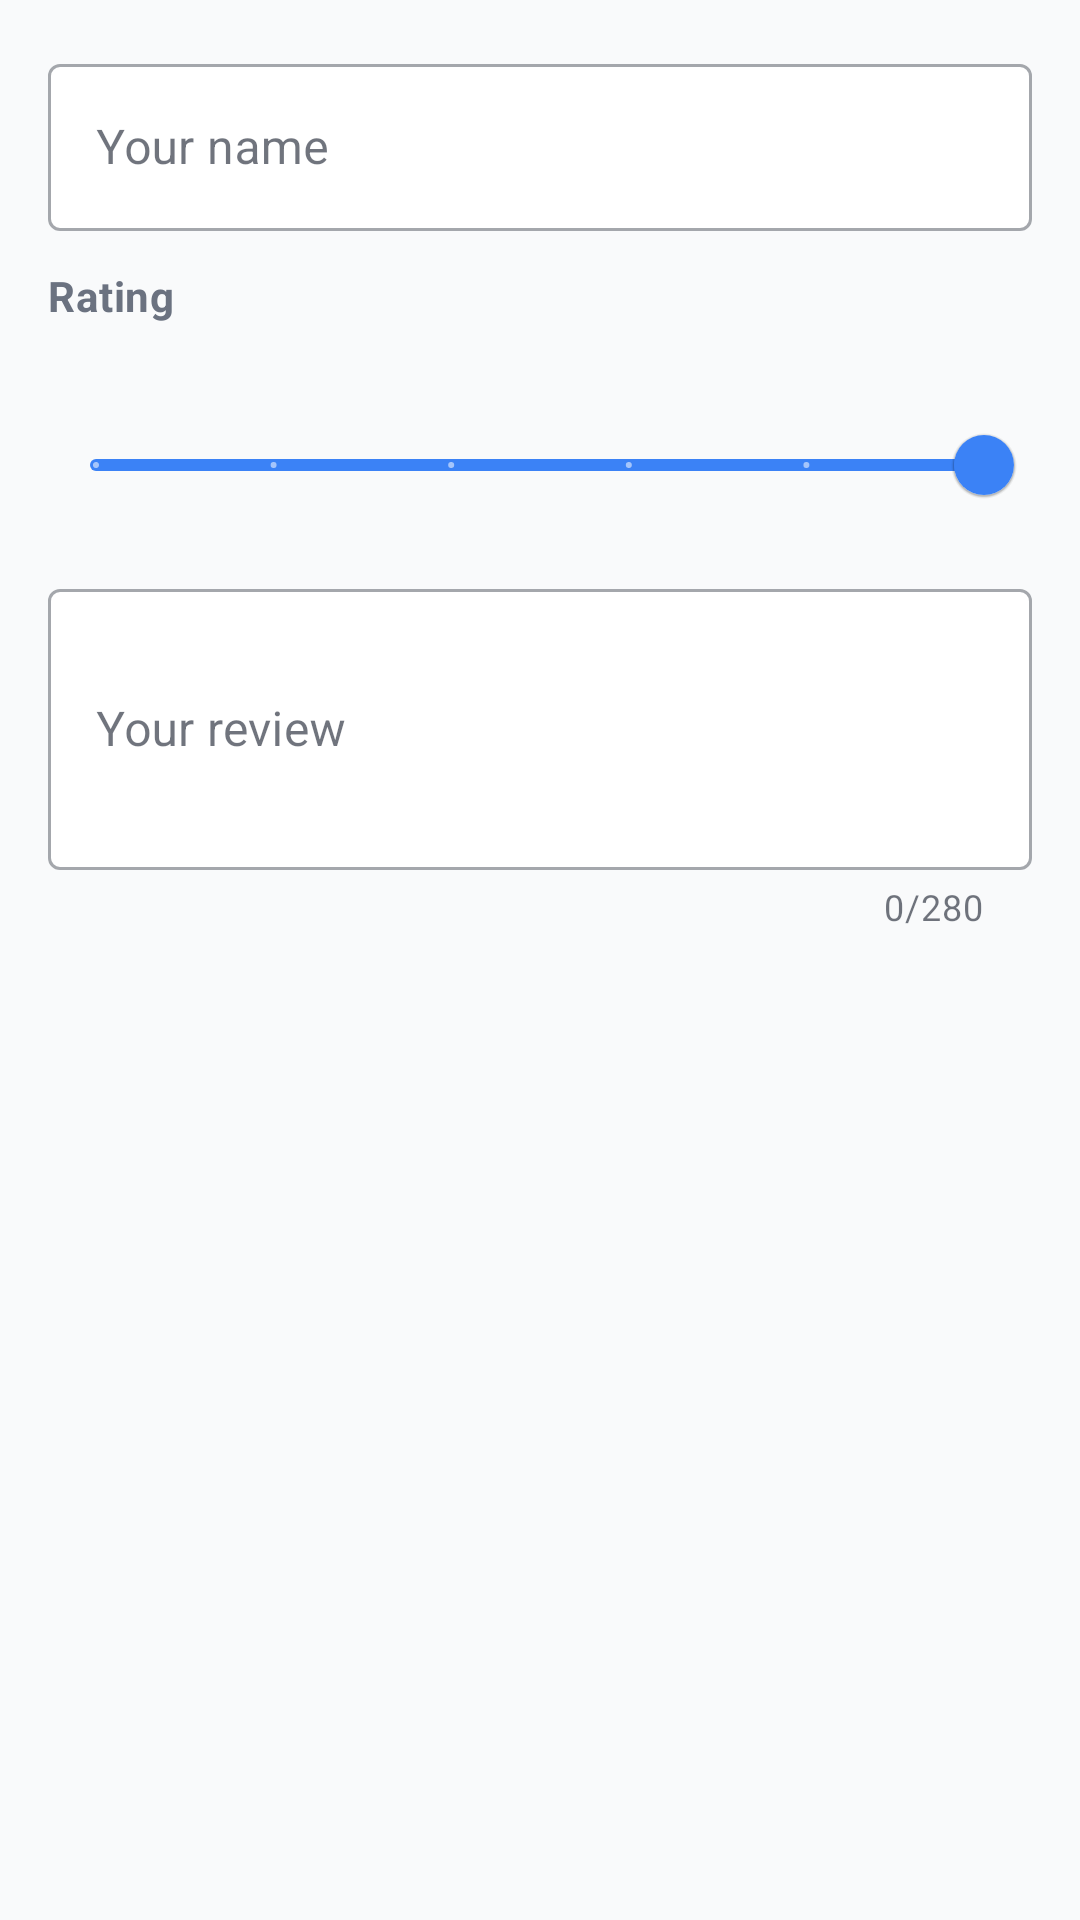

Reconstruct the res/layout file that produces this screen, plus the resources it refers to.
<!-- AndroidManifest.xml: application theme Theme.FoodDelivery -->
<!-- res/layout/dialog_review_editor.xml -->
<?xml version="1.0" encoding="utf-8"?>
<ScrollView xmlns:android="http://schemas.android.com/apk/res/android"
    xmlns:app="http://schemas.android.com/apk/res-auto"
    android:layout_width="match_parent"
    android:layout_height="wrap_content">

    <LinearLayout
        android:layout_width="match_parent"
        android:layout_height="wrap_content"
        android:orientation="vertical"
        android:padding="@dimen/space_lg">

        <com.google.android.material.textfield.TextInputLayout
            android:id="@+id/nameLayout"
            style="@style/Widget.MaterialComponents.TextInputLayout.OutlinedBox"
            android:layout_width="match_parent"
            android:layout_height="wrap_content"
            android:hint="@string/your_name"
            app:boxBackgroundColor="?attr/colorSurface"
            app:boxStrokeWidth="1dp"
            app:boxStrokeWidthFocused="1dp">

            <com.google.android.material.textfield.TextInputEditText
                android:id="@+id/nameEdit"
                android:layout_width="match_parent"
                android:layout_height="wrap_content"
                android:imeOptions="actionNext"
                android:inputType="textPersonName"
                android:maxLines="1" />
        </com.google.android.material.textfield.TextInputLayout>

        <TextView
            android:id="@+id/ratingLabel"
            android:layout_width="match_parent"
            android:layout_height="wrap_content"
            android:layout_marginTop="@dimen/space_md"
            android:text="@string/rating"
            android:textAppearance="@style/TextAppearance.FoodDelivery.BodySmall"
            android:textStyle="bold" />

        <TextView
            android:id="@+id/ratingValue"
            android:layout_width="match_parent"
            android:layout_height="wrap_content"
            android:layout_marginTop="@dimen/space_xs"
            android:textAppearance="@style/TextAppearance.FoodDelivery.BodySmall" />

        <com.google.android.material.slider.Slider
            android:id="@+id/ratingSlider"
            android:layout_width="match_parent"
            android:layout_height="wrap_content"
            android:valueFrom="0"
            android:valueTo="5"
            android:stepSize="1"
            android:value="5"
            app:labelBehavior="gone" />

        <com.google.android.material.textfield.TextInputLayout
            android:id="@+id/reviewTextLayout"
            style="@style/Widget.MaterialComponents.TextInputLayout.OutlinedBox"
            android:layout_width="match_parent"
            android:layout_height="wrap_content"
            android:layout_marginTop="@dimen/space_md"
            android:hint="@string/your_review"
            app:boxBackgroundColor="?attr/colorSurface"
            app:boxStrokeWidth="1dp"
            app:boxStrokeWidthFocused="1dp"
            app:counterEnabled="true"
            app:counterMaxLength="280">

            <com.google.android.material.textfield.TextInputEditText
                android:id="@+id/reviewTextEdit"
                android:layout_width="match_parent"
                android:layout_height="wrap_content"
                android:inputType="textMultiLine"
                android:minLines="3"
                android:maxLines="6" />
        </com.google.android.material.textfield.TextInputLayout>

    </LinearLayout>
</ScrollView>
<!-- resources referenced by this layout -->
<resources>
  <dimen name="space_lg">16dp</dimen>
  <dimen name="space_md">12dp</dimen>
  <dimen name="space_xs">4dp</dimen>
  <string name="rating">Rating</string>
  <string name="your_name">Your name</string>
  <string name="your_review">Your review</string>
  <style name="TextAppearance.FoodDelivery.BodySmall" parent="TextAppearance.MaterialComponents.Body2">
          <item name="android:textColor">?attr/colorOnSurfaceVariant</item>
      </style>
  <style name="Theme.FoodDelivery" parent="Theme.MaterialComponents.DayNight.NoActionBar">
          
          <item name="colorPrimary">@color/app_primary</item>
          <item name="colorPrimaryVariant">@color/app_primary</item>
          <item name="colorSecondary">@color/app_success</item>
          <item name="colorSecondaryVariant">@color/app_success</item>
  
          
          <item name="colorControlHighlight">@color/ripple_color</item>
  
          
          <item name="android:colorBackground">@color/app_background</item>
          <item name="colorSurface">@color/app_surface</item>
          <item name="colorOnSurface">@color/app_text</item>
          <item name="colorOnPrimary">@color/app_on_primary</item>
  
          <item name="colorError">@color/app_error</item>
          <item name="colorOnError">@color/app_on_error</item>
  
          
          <item name="colorControlNormal">?attr/colorOnSurface</item>
          <item name="colorControlActivated">?attr/colorPrimary</item>
  
          
          <item name="colorPrimarySurface">?attr/colorSurface</item>
  
          
          <item name="colorOnSurfaceVariant">@color/app_text_muted</item>
          <item name="colorSurfaceVariant">@color/app_surface_variant</item>
  
          <item name="textAppearanceBody1">@style/TextAppearance.FoodDelivery.Body</item>
          <item name="textAppearanceBody2">@style/TextAppearance.FoodDelivery.BodySmall</item>
          <item name="textAppearanceSubtitle1">@style/TextAppearance.FoodDelivery.Subtitle</item>
          <item name="textAppearanceHeadline6">@style/TextAppearance.FoodDelivery.Title</item>
      </style>
  <color name="app_primary">#3B82F6</color>
  <color name="app_success">#06B6D4</color>
  <color name="app_background">#F9FAFB</color>
  <color name="app_surface">#FFFFFF</color>
  <color name="app_text">#111827</color>
  <color name="app_on_primary">#FFFFFF</color>
  <color name="app_error">#EF4444</color>
  <color name="app_on_error">#FFFFFF</color>
  <color name="app_text_muted">#6B7280</color>
  <color name="app_surface_variant">#F3F4F6</color>
  <style name="TextAppearance.FoodDelivery.Body" parent="TextAppearance.MaterialComponents.Body1">
          <item name="android:textColor">?attr/colorOnSurface</item>
      </style>
  <style name="TextAppearance.FoodDelivery.Subtitle" parent="TextAppearance.MaterialComponents.Subtitle1">
          <item name="android:textColor">?attr/colorOnSurface</item>
      </style>
  <style name="TextAppearance.FoodDelivery.Title" parent="TextAppearance.MaterialComponents.Headline6">
          <item name="android:textColor">?attr/colorOnSurface</item>
      </style>
</resources>
